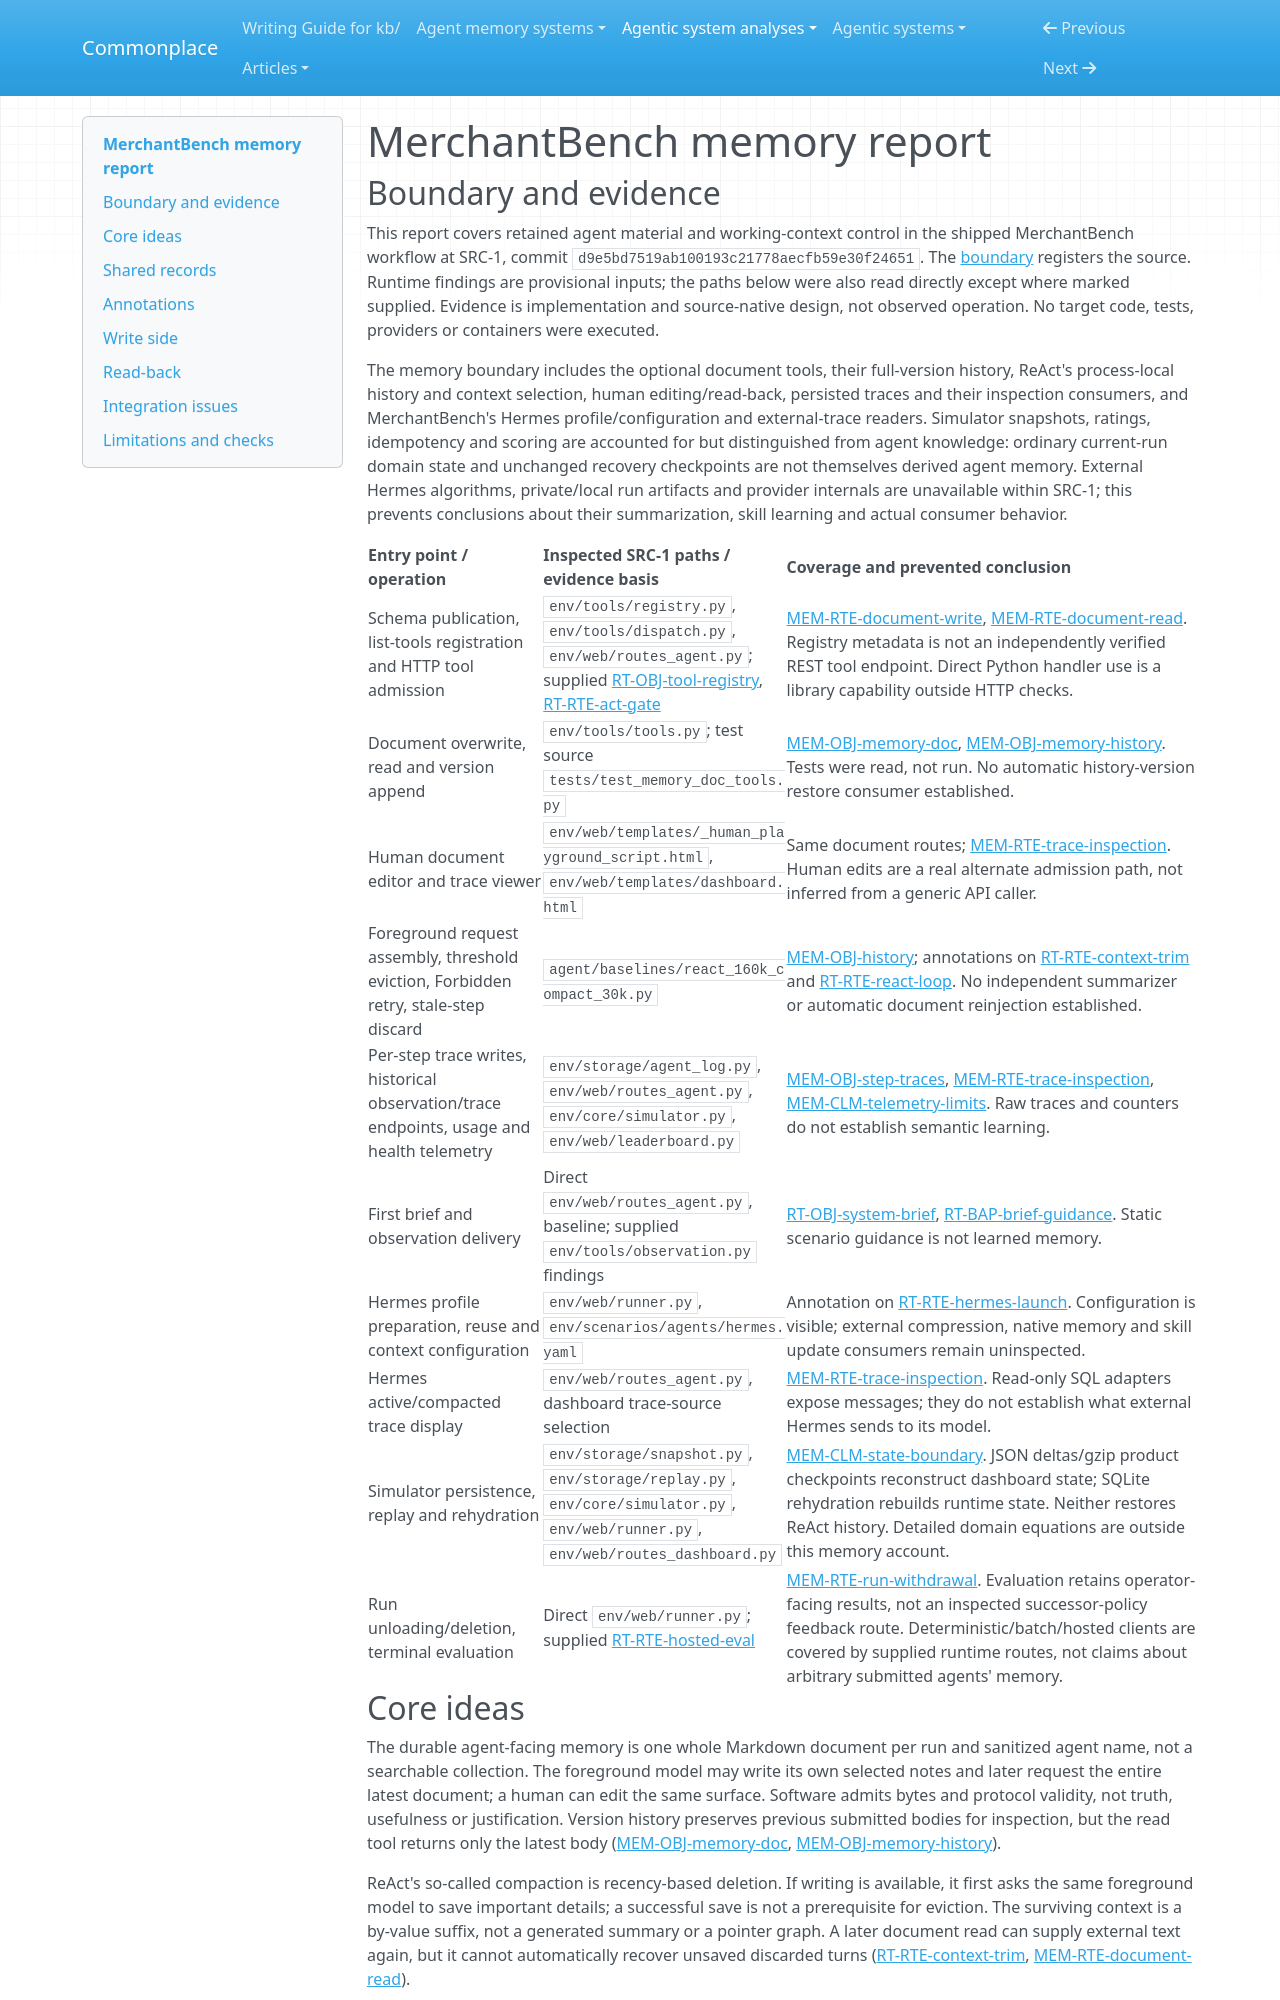

repository: zby/commonplace · page: agentic-system-analyses/retained/merchantbench/memory/index.html · generator: mkdocs

---
type: agentic-system-analyses/types/agentic-system-memory-report.md
description: "MerchantBench memory: optional run-local Markdown, foreground history eviction, trace inspection and external Hermes context boundary."
run-id: AAS-2026-10-15-merchantbench-d2f4d78dbe37-01
source-identity: https://github.com/khancold/MerchantBench
reviewed-boundary: d9e5bd7519ab100193c21778aecfb59e30f24651
---

# MerchantBench memory report

## Boundary and evidence

This report covers retained agent material and working-context control in the shipped MerchantBench workflow at SRC-1, commit `d9e5bd7519ab100193c21778aecfb59e30f24651`. The [boundary](boundary.md) registers the source. Runtime findings are provisional inputs; the paths below were also read directly except where marked supplied. Evidence is implementation and source-native design, not observed operation. No target code, tests, providers or containers were executed.

The memory boundary includes the optional document tools, their full-version history, ReAct's process-local history and context selection, human editing/read-back, persisted traces and their inspection consumers, and MerchantBench's Hermes profile/configuration and external-trace readers. Simulator snapshots, ratings, idempotency and scoring are accounted for but distinguished from agent knowledge: ordinary current-run domain state and unchanged recovery checkpoints are not themselves derived agent memory. External Hermes algorithms, private/local run artifacts and provider internals are unavailable within SRC-1; this prevents conclusions about their summarization, skill learning and actual consumer behavior.

| Entry point / operation | Inspected SRC-1 paths / evidence basis | Coverage and prevented conclusion |
| --- | --- | --- |
| Schema publication, list-tools registration and HTTP tool admission | `env/tools/registry.py`, `env/tools/dispatch.py`, `env/web/routes_agent.py`; supplied [RT-OBJ-tool-registry](runtime.md#rt-obj-tool-registry), [RT-RTE-act-gate](runtime.md#rt-rte-act-gate) | [MEM-RTE-document-write](#mem-rte-document-write), [MEM-RTE-document-read](#mem-rte-document-read). Registry metadata is not an independently verified REST tool endpoint. Direct Python handler use is a library capability outside HTTP checks. |
| Document overwrite, read and version append | `env/tools/tools.py`; test source `tests/test_memory_doc_tools.py` | [MEM-OBJ-memory-doc](#mem-obj-memory-doc), [MEM-OBJ-memory-history](#mem-obj-memory-history). Tests were read, not run. No automatic history-version restore consumer established. |
| Human document editor and trace viewer | `env/web/templates/_human_playground_script.html`, `env/web/templates/dashboard.html` | Same document routes; [MEM-RTE-trace-inspection](#mem-rte-trace-inspection). Human edits are a real alternate admission path, not inferred from a generic API caller. |
| Foreground request assembly, threshold eviction, Forbidden retry, stale-step discard | `agent/baselines/react_160k_compact_30k.py` | [MEM-OBJ-history](#mem-obj-history); annotations on [RT-RTE-context-trim](runtime.md#rt-rte-context-trim) and [RT-RTE-react-loop](runtime.md#rt-rte-react-loop). No independent summarizer or automatic document reinjection established. |
| Per-step trace writes, historical observation/trace endpoints, usage and health telemetry | `env/storage/agent_log.py`, `env/web/routes_agent.py`, `env/core/simulator.py`, `env/web/leaderboard.py` | [MEM-OBJ-step-traces](#mem-obj-step-traces), [MEM-RTE-trace-inspection](#mem-rte-trace-inspection), [MEM-CLM-telemetry-limits](#mem-clm-telemetry-limits). Raw traces and counters do not establish semantic learning. |
| First brief and observation delivery | Direct `env/web/routes_agent.py`, baseline; supplied `env/tools/observation.py` findings | [RT-OBJ-system-brief](runtime.md#rt-obj-system-brief), [RT-BAP-brief-guidance](runtime.md#rt-bap-brief-guidance). Static scenario guidance is not learned memory. |
| Hermes profile preparation, reuse and context configuration | `env/web/runner.py`, `env/scenarios/agents/hermes.yaml` | Annotation on [RT-RTE-hermes-launch](runtime.md#rt-rte-hermes-launch). Configuration is visible; external compression, native memory and skill update consumers remain uninspected. |
| Hermes active/compacted trace display | `env/web/routes_agent.py`, dashboard trace-source selection | [MEM-RTE-trace-inspection](#mem-rte-trace-inspection). Read-only SQL adapters expose messages; they do not establish what external Hermes sends to its model. |
| Simulator persistence, replay and rehydration | `env/storage/snapshot.py`, `env/storage/replay.py`, `env/core/simulator.py`, `env/web/runner.py`, `env/web/routes_dashboard.py` | [MEM-CLM-state-boundary](#mem-clm-state-boundary). JSON deltas/gzip product checkpoints reconstruct dashboard state; SQLite rehydration rebuilds runtime state. Neither restores ReAct history. Detailed domain equations are outside this memory account. |
| Run unloading/deletion, terminal evaluation | Direct `env/web/runner.py`; supplied [RT-RTE-hosted-eval](runtime.md#rt-rte-hosted-eval) | [MEM-RTE-run-withdrawal](#mem-rte-run-withdrawal). Evaluation retains operator-facing results, not an inspected successor-policy feedback route. Deterministic/batch/hosted clients are covered by supplied runtime routes, not claims about arbitrary submitted agents' memory. |
